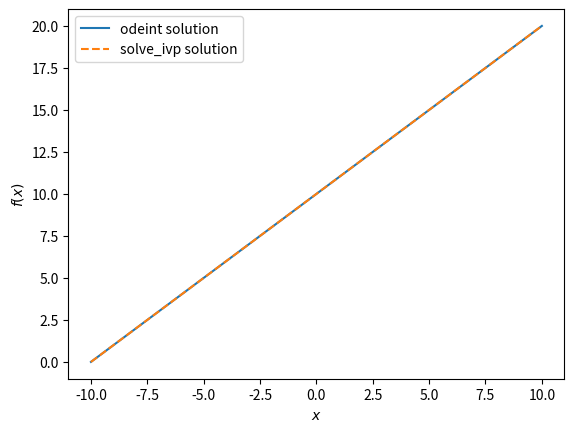

This chart was generated by the following Python code:
import numpy as np
import matplotlib.pyplot as plt
import scipy as sp
from scipy.integrate import odeint
from scipy.integrate import solve_ivp

# In form dy/dx = f(x,y) --> derivative is a function involving x and y

def dydx(x,y):
    return 1
v0=0
x=np.linspace(-10, 10,1000)

sol_m1 = odeint(dydx, y0=v0, t=x, tfirst=True)
sol_m2 = solve_ivp(dydx, t_span=(-10,max(x)), y0=[v0], t_eval=x)
v_sol_m1 = sol_m1.T[0]
v_sol_m2 = sol_m2.y[0]

plt.plot(x,v_sol_m1, label="odeint solution")
plt.plot(x,v_sol_m2, '--', label="solve_ivp solution")
plt.legend()
plt.ylabel('$f(x)$')
plt.xlabel('$x$')
plt.show()
